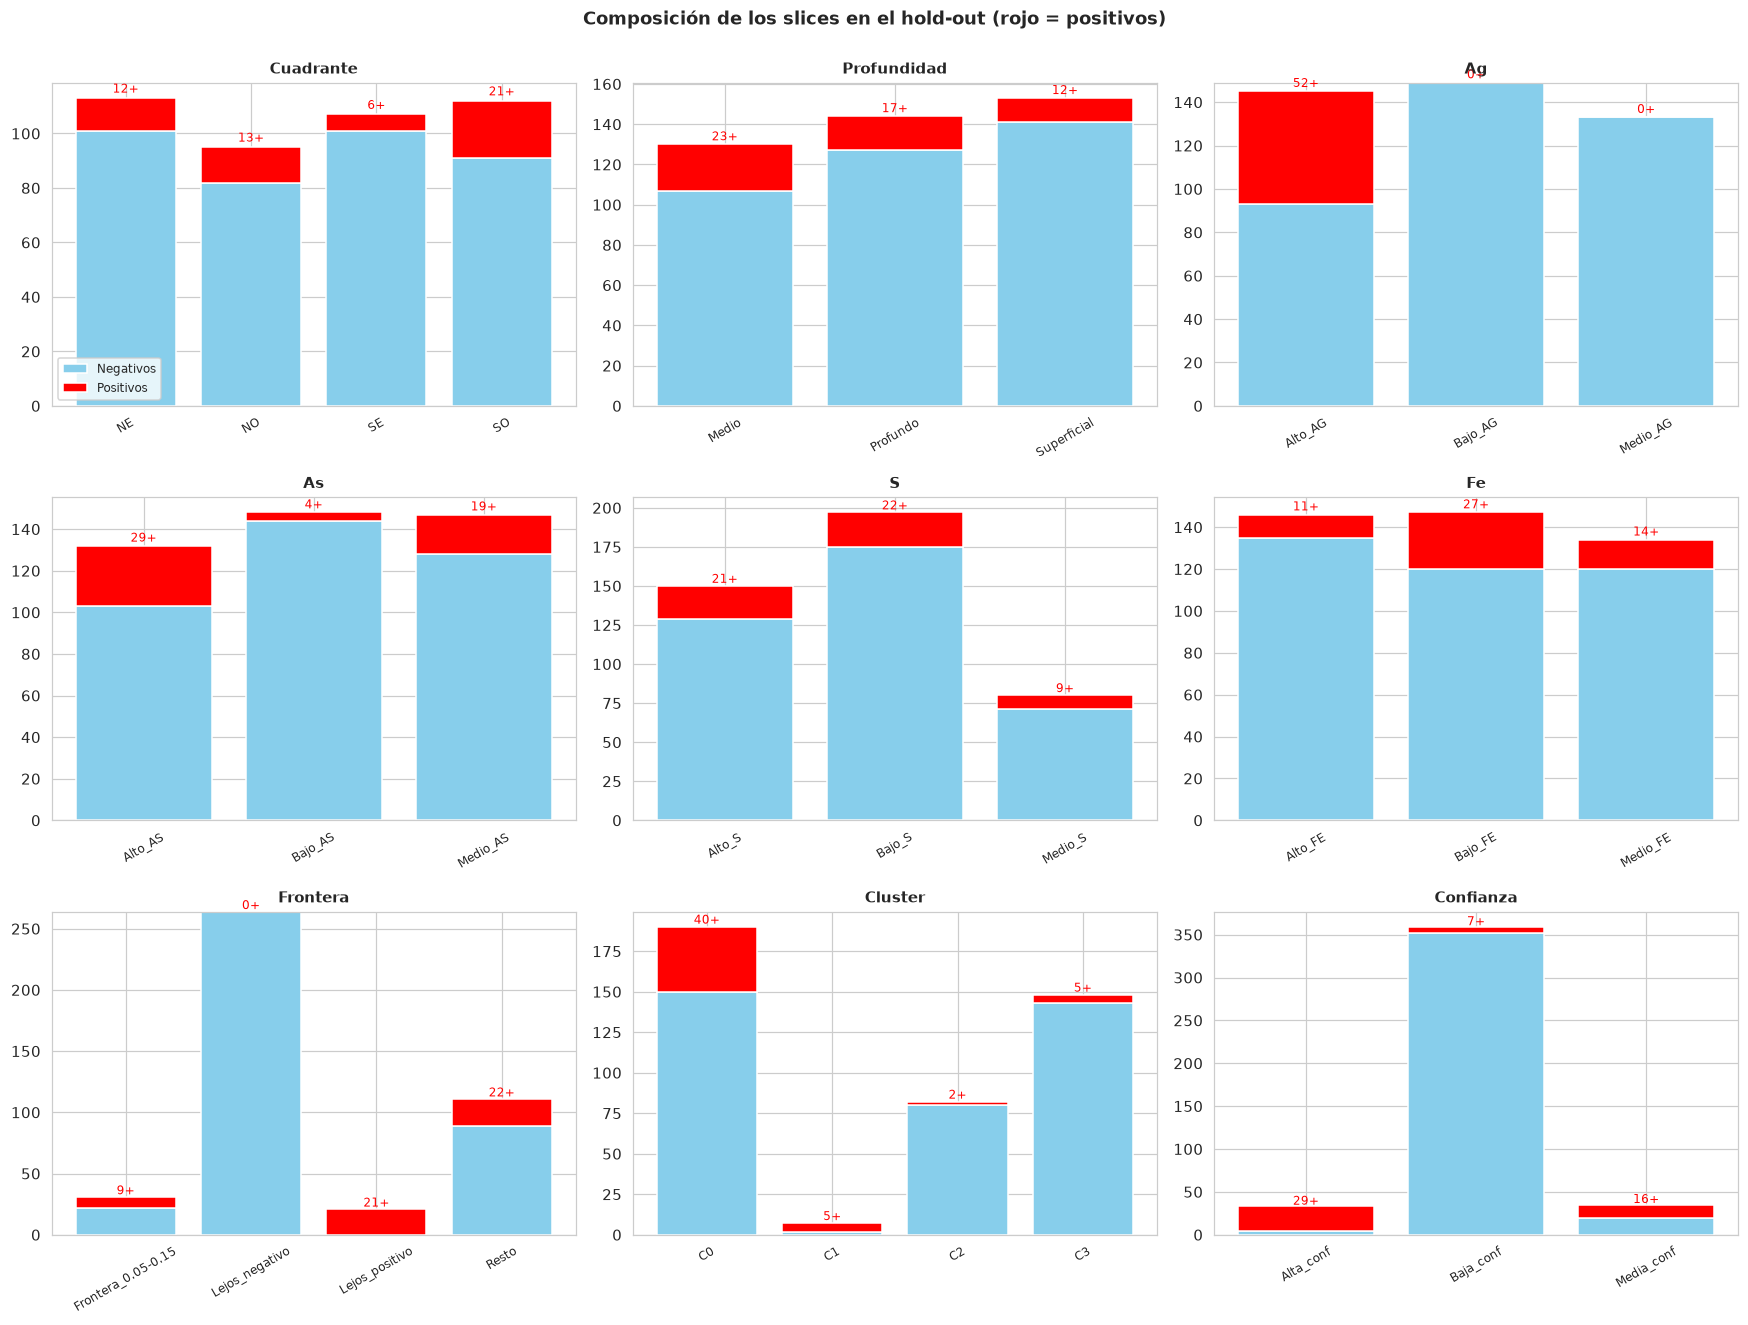

The table this chart was drawn from, first rows:
Slice, Categoría, n, positivos, % positivos
cuadrante, NE, 113, 12, 0.106
cuadrante, NO, 95, 13, 0.137
cuadrante, SE, 107, 6, 0.056
cuadrante, SO, 112, 21, 0.188
profundidad, Medio, 130, 23, 0.177
profundidad, Profundo, 144, 17, 0.118
profundidad, Superficial, 153, 12, 0.078
ag, Alto_AG, 145, 52, 0.359
ag, Bajo_AG, 149, 0, 0.0
ag, Medio_AG, 133, 0, 0.0
as, Alto_AS, 132, 29, 0.22
as, Bajo_AS, 148, 4, 0.027
as, Medio_AS, 147, 19, 0.129
s, Alto_S, 150, 21, 0.14
s, Bajo_S, 197, 22, 0.112
s, Medio_S, 80, 9, 0.112
fe, Alto_FE, 146, 11, 0.075
fe, Bajo_FE, 147, 27, 0.184
fe, Medio_FE, 134, 14, 0.104
frontera, Frontera_0.05-0.15, 31, 9, 0.29
frontera, Lejos_negativo, 264, 0, 0.0
frontera, Lejos_positivo, 21, 21, 1.0
frontera, Resto, 111, 22, 0.198
cluster, C0, 190, 40, 0.211
cluster, C1, 7, 5, 0.714
cluster, C2, 82, 2, 0.024
cluster, C3, 148, 5, 0.034
confianza, Alta_conf, 33, 29, 0.879
confianza, Baja_conf, 359, 7, 0.019
confianza, Media_conf, 35, 16, 0.457
error, FN, 13, 13, 1.0
error, FP, 14, 0, 0.0
error, TN, 361, 0, 0.0
error, TP, 39, 39, 1.0
